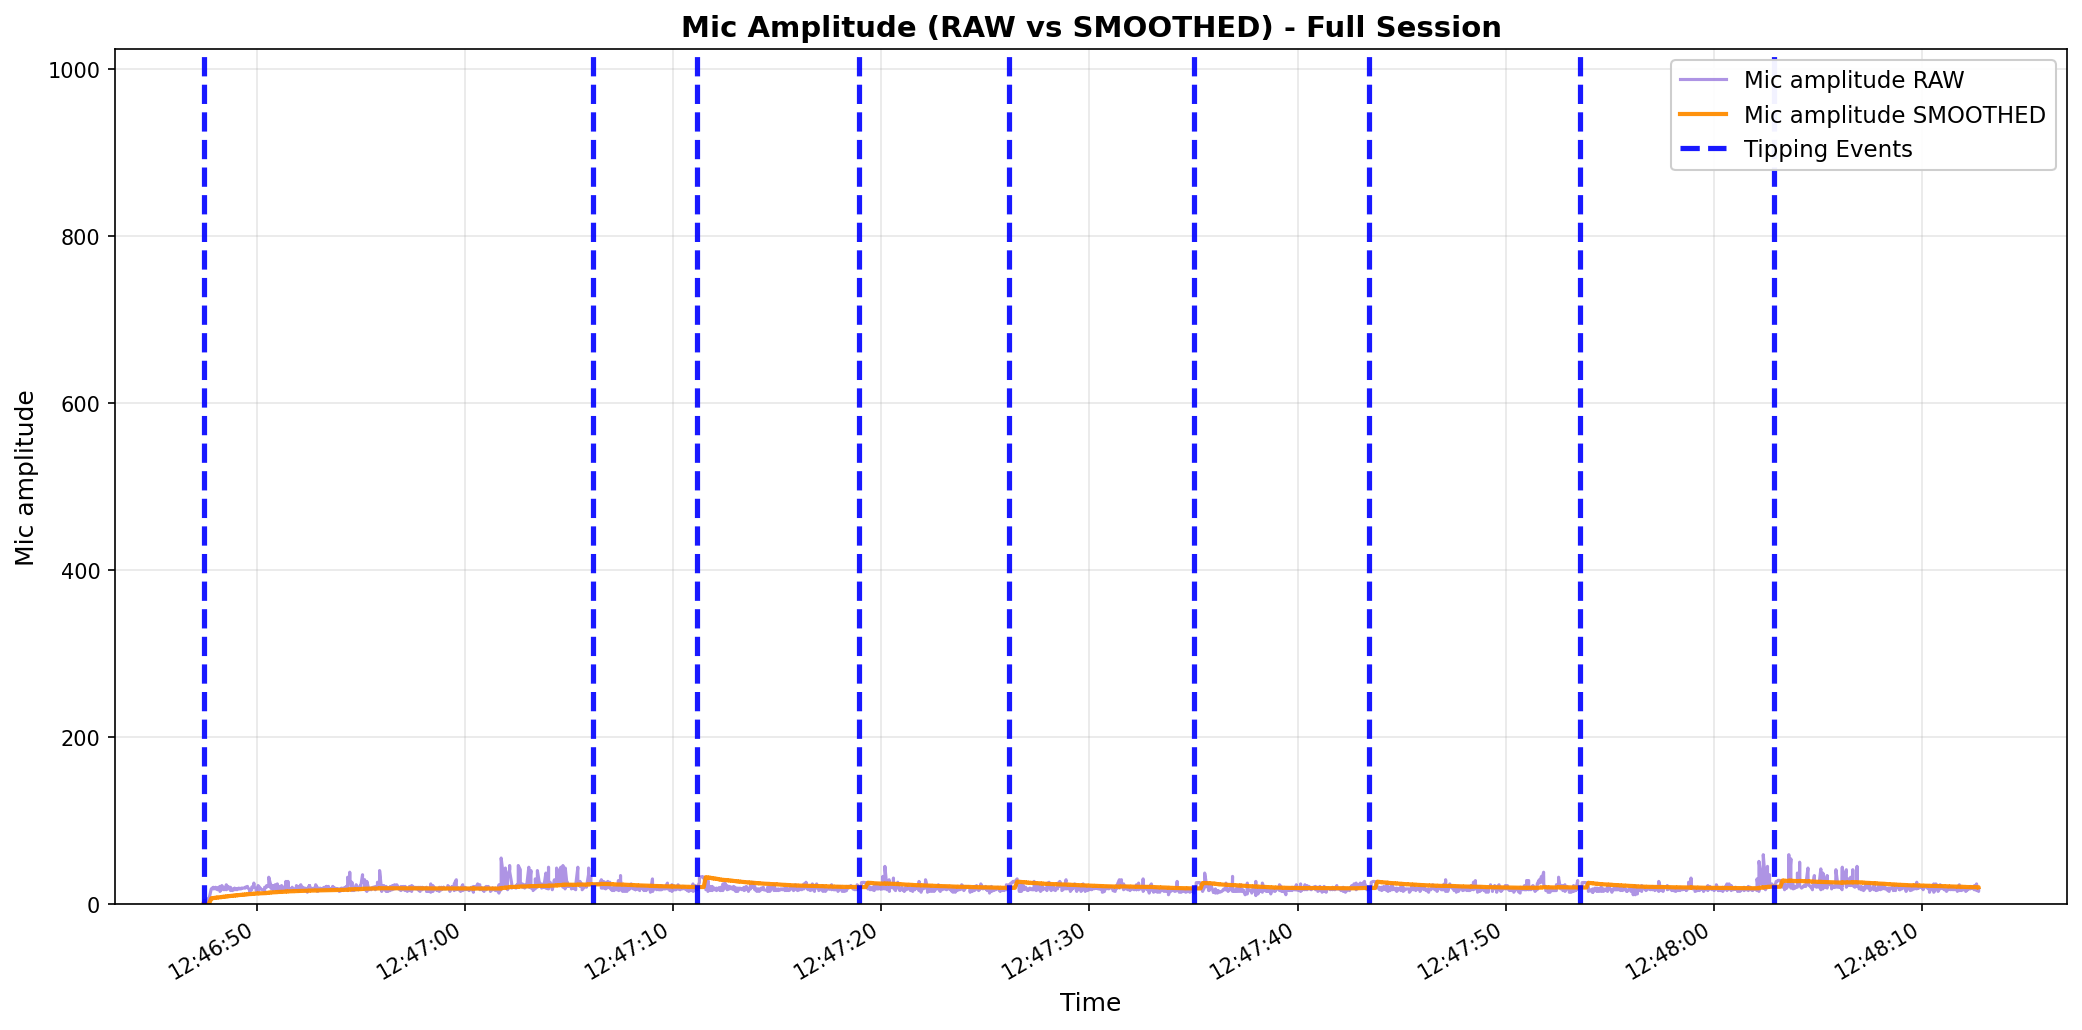

The data file committed next to this chart (first rows):
elapsed_s, unix_ts, arduino_ms, sound_amp, tip_count, last_tip_dt_ms, reed_state, bucket_rate_mm_hr, mic_db_unfiltered, mic_db_filtered
0.0001359, 1771562807, 16449044, 19, 471, 2547, 1, 40000, 25.58, 0.2558
0.0008018, 1771562807, 16449110, 20, 471, 2547, 1, 0.0, 26.02, 0.2558
0.001188, 1771562807, 16449143, 18, 471, 2547, 1, 0.0, 25.11, 0.2558
0.001521, 1771562807, 16449176, 18, 471, 2547, 1, 0.0, 25.11, 0.2558
0.001765, 1771562807, 16449209, 19, 471, 2547, 1, 0.0, 25.58, 0.2558
0.001916, 1771562807, 16449242, 19, 471, 2547, 1, 0.0, 25.58, 0.2558
0.002219, 1771562807, 16449275, 18, 471, 2547, 1, 0.0, 25.11, 0.2558
0.002486, 1771562807, 16449308, 19, 471, 2547, 1, 0.0, 25.58, 0.2558
0.002778, 1771562807, 16449341, 15, 471, 2547, 1, 0.0, 23.52, 0.2558
0.003065, 1771562807, 16449374, 18, 471, 2547, 1, 0.0, 25.11, 0.2558
0.003569, 1771562807, 16449408, 22, 471, 2547, 1, 0.0, 26.85, 0.2558
0.003935, 1771562807, 16449441, 17, 471, 2547, 1, 0.0, 24.61, 0.2558
0.004279, 1771562807, 16449474, 18, 471, 2547, 1, 0.0, 25.11, 0.2558
0.00484, 1771562807, 16449507, 17, 471, 2547, 1, 0.0, 24.61, 0.2558
0.005224, 1771562807, 16449540, 19, 471, 2547, 1, 0.0, 25.58, 0.2558
0.00544, 1771562807, 16449573, 19, 471, 2547, 1, 0.0, 25.58, 0.2558
0.005625, 1771562807, 16449606, 18, 471, 2547, 1, 0.0, 25.11, 0.2558
0.00587, 1771562807, 16449639, 20, 471, 2547, 1, 0.0, 26.02, 0.2558
0.006179, 1771562807, 16449672, 17, 471, 2547, 1, 0.0, 24.61, 0.2558
0.00633, 1771562807, 16449705, 17, 471, 2547, 1, 0.0, 24.61, 0.2558
0.006448, 1771562807, 16449738, 20, 471, 2547, 1, 0.0, 26.02, 0.2558
0.006553, 1771562807, 16449771, 18, 471, 2547, 1, 0.0, 25.11, 0.2558
0.006711, 1771562807, 16449804, 20, 471, 2547, 1, 0.0, 26.02, 0.2558
0.006833, 1771562807, 16449837, 16, 471, 2547, 1, 0.0, 24.08, 0.2558
0.007098, 1771562807, 16449870, 18, 471, 2547, 1, 0.0, 25.11, 0.2558
0.1939, 1771562808, 16449903, 16, 471, 2547, 1, 0.0, 24.08, 0.2558
0.1944, 1771562808, 16449936, 16, 471, 2547, 1, 0.0, 24.08, 0.2558
0.1946, 1771562808, 16449969, 18, 471, 2547, 1, 0.0, 25.11, 0.2558
0.195, 1771562808, 16450002, 18, 471, 2547, 1, 0.0, 25.11, 0.2558
0.1954, 1771562808, 16450035, 18, 471, 2547, 1, 0.0, 25.11, 0.2558
0.1957, 1771562808, 16450068, 20, 471, 2547, 1, 0.0, 26.02, 0.2558
0.1961, 1771562808, 16450101, 19, 471, 2547, 1, 0.0, 25.58, 0.2558
0.1965, 1771562808, 16450134, 19, 471, 2547, 1, 0.0, 25.58, 0.2558
0.1969, 1771562808, 16450167, 19, 471, 2547, 1, 0.0, 25.58, 0.2558
0.1972, 1771562808, 16450200, 19, 471, 2547, 1, 0.0, 25.58, 0.2558
0.1975, 1771562808, 16450233, 17, 471, 2547, 1, 0.0, 24.61, 0.2558
0.1978, 1771562808, 16450266, 18, 471, 2547, 1, 0.0, 25.11, 0.2558
0.1981, 1771562808, 16450299, 18, 471, 2547, 1, 0.0, 25.11, 0.2558
0.1982, 1771562808, 16450332, 18, 471, 2547, 1, 0.0, 25.11, 0.2558
0.1985, 1771562808, 16450365, 18, 471, 2547, 1, 0.0, 25.11, 0.2558
0.2578, 1771562808, 16450398, 18, 471, 2547, 1, 0.0, 25.11, 0.2558
0.2602, 1771562808, 16450432, 18, 471, 2547, 1, 0.0, 25.11, 0.2558
0.2607, 1771562808, 16450465, 16, 471, 2547, 1, 0.0, 24.08, 0.2558
0.3602, 1771562808, 16450498, 18, 471, 2547, 1, 0.0, 25.11, 8.991
0.3635, 1771562808, 16450531, 18, 471, 2547, 1, 0.0, 25.11, 9.152
0.3639, 1771562808, 16450564, 18, 471, 2547, 1, 0.0, 25.11, 9.312
0.4629, 1771562808, 16450597, 20, 471, 2547, 1, 0.0, 26.02, 9.479
0.4643, 1771562808, 16450630, 18, 471, 2547, 1, 0.0, 25.11, 9.635
0.4646, 1771562808, 16450663, 19, 471, 2547, 1, 0.0, 25.58, 9.794
0.5652, 1771562808, 16450696, 18, 471, 2547, 1, 0.0, 25.11, 9.947
0.5687, 1771562808, 16450729, 18, 471, 2547, 1, 0.0, 25.11, 10.1
0.5688, 1771562808, 16450762, 20, 471, 2547, 1, 0.0, 26.02, 10.26
0.6672, 1771562808, 16450795, 18, 471, 2547, 1, 0.0, 25.11, 10.41
0.6683, 1771562808, 16450828, 17, 471, 2547, 1, 0.0, 24.61, 10.55
0.6683, 1771562808, 16450861, 19, 471, 2547, 1, 0.0, 25.58, 10.7
0.6684, 1771562808, 16450894, 18, 471, 2547, 1, 0.0, 25.11, 10.84
0.7807, 1771562808, 16450927, 21, 471, 2547, 1, 0.0, 26.44, 11
0.7808, 1771562808, 16450960, 15, 471, 2547, 1, 0.0, 23.52, 11.12
0.8721, 1771562808, 16450993, 18, 471, 2547, 1, 0.0, 25.11, 11.26
0.8744, 1771562808, 16451026, 21, 471, 2547, 1, 0.0, 26.44, 11.42
... 2,515 more rows
